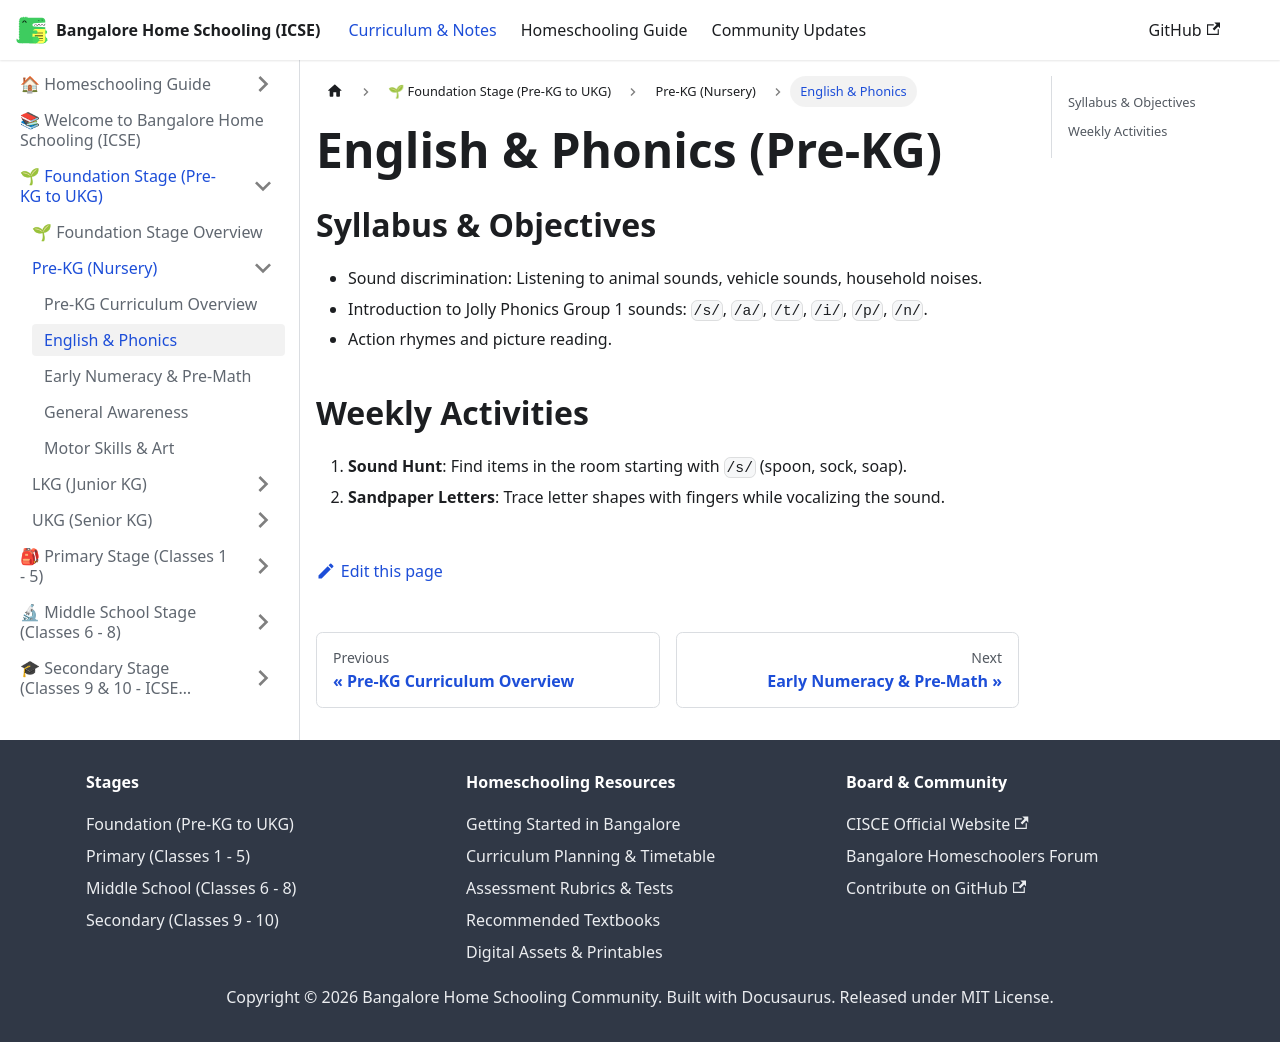

repository: karthik-r-bdump/bangalore-home-schooling · page: docs/foundation/pre-kg/english-phonics.html · generator: docusaurus

---
title: English & Phonics
sidebar_position: 2
---
# English & Phonics (Pre-KG)
## Syllabus & Objectives
- Sound discrimination: Listening to animal sounds, vehicle sounds, household noises.
- Introduction to Jolly Phonics Group 1 sounds: `/s/`, `/a/`, `/t/`, `/i/`, `/p/`, `/n/`.
- Action rhymes and picture reading.
## Weekly Activities
1. **Sound Hunt**: Find items in the room starting with `/s/` (spoon, sock, soap).
2. **Sandpaper Letters**: Trace letter shapes with fingers while vocalizing the sound.
